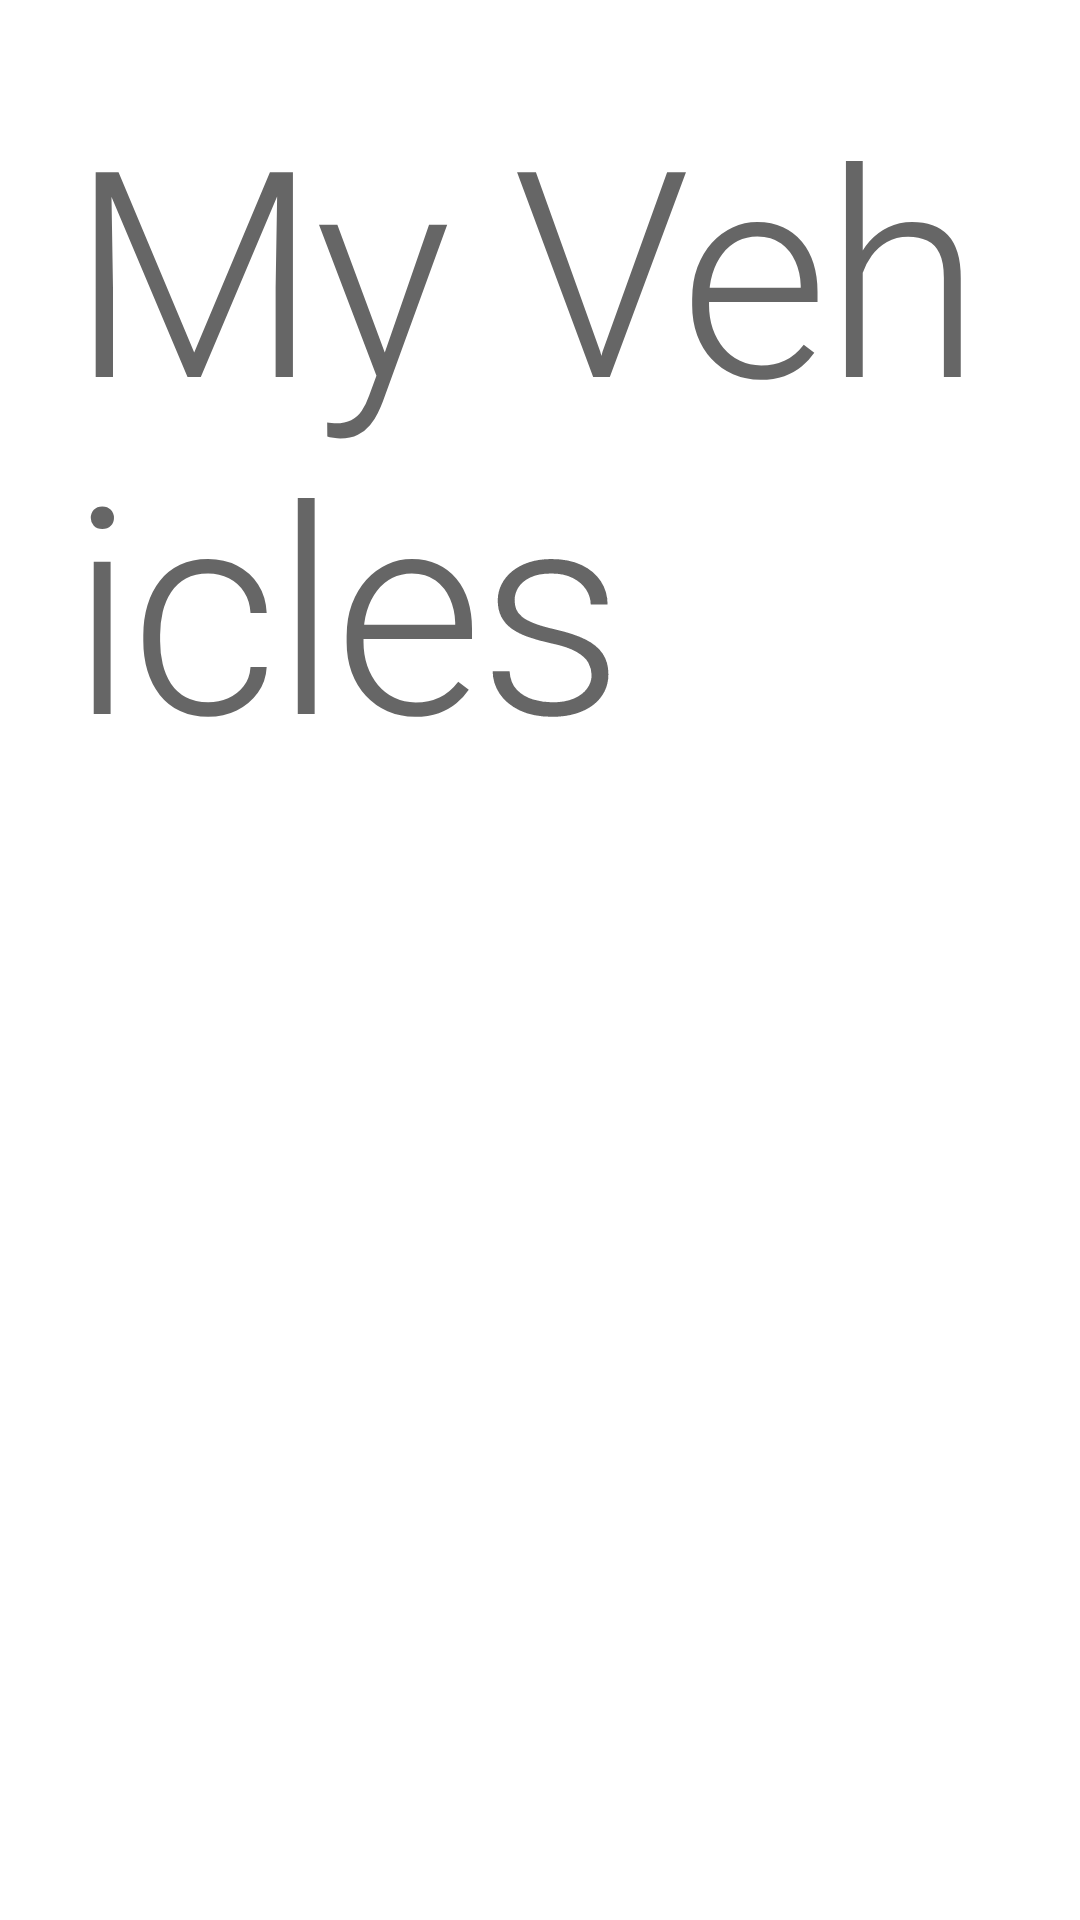

Write the Android layout XML for this screen, with the resource values it uses.
<!-- AndroidManifest.xml: application theme Theme.Interview -->
<!-- res/layout/fragment_vehicles.xml -->
<?xml version="1.0" encoding="utf-8"?>
<androidx.constraintlayout.widget.ConstraintLayout xmlns:android="http://schemas.android.com/apk/res/android"
    xmlns:app="http://schemas.android.com/apk/res-auto"
    xmlns:tools="http://schemas.android.com/tools"
    android:layout_width="match_parent"
    android:layout_height="match_parent"
    tools:context=".xml.MainActivity">

    <TextView
        android:id="@+id/title"
        style="?textAppearanceHeadline1"
        android:layout_width="match_parent"
        android:layout_height="wrap_content"
        android:padding="24dp"
        android:text="My Vehicles"
        app:layout_constraintEnd_toEndOf="parent"
        app:layout_constraintStart_toStartOf="parent"
        app:layout_constraintTop_toTopOf="parent" />

    <androidx.recyclerview.widget.RecyclerView
        android:id="@+id/recyclerView"
        android:layout_width="match_parent"
        android:layout_height="0dp"
        android:orientation="vertical"
        app:layoutManager="androidx.recyclerview.widget.LinearLayoutManager"
        app:layout_constraintBottom_toBottomOf="parent"
        app:layout_constraintEnd_toEndOf="parent"
        app:layout_constraintStart_toStartOf="parent"
        app:layout_constraintTop_toBottomOf="@id/title" />

</androidx.constraintlayout.widget.ConstraintLayout>
<!-- resources referenced by this layout -->
<resources>
  <style name="Theme.Interview" parent="Theme.MaterialComponents.DayNight.NoActionBar">
          
          <item name="colorPrimary">@color/purple_500</item>
          <item name="colorPrimaryVariant">@color/purple_700</item>
          <item name="colorOnPrimary">@color/white</item>
          
          <item name="colorSecondary">@color/teal_200</item>
          <item name="colorSecondaryVariant">@color/teal_700</item>
          <item name="colorOnSecondary">@color/black</item>
          
          <item name="android:statusBarColor">?attr/colorPrimaryVariant</item>
          
      </style>
  <!-- not gathered from this repository: default colours our renderer supplied (Android Studio template values) -->
  <color name="purple_500">#FF6200EE</color>
  <color name="purple_700">#FF3700B3</color>
  <color name="teal_200">#FF03DAC5</color>
  <color name="teal_700">#FF018786</color>
  <color name="black">#FF000000</color>
  <color name="white">#FFFFFFFF</color>
</resources>
